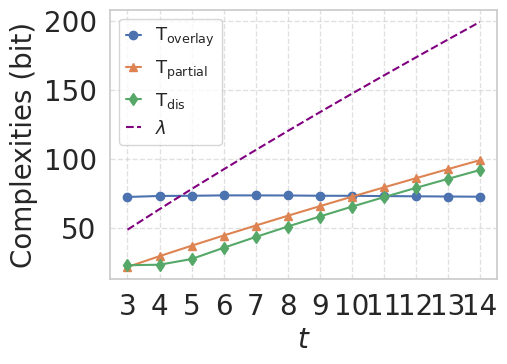

Write the Python code that produced this figure.
# %%
import math
import matplotlib.pyplot as plt
import seaborn as sns
sns.set_theme(style="whitegrid", font="Times New Roman",font_scale=1.4)
def calc_C(big,small):
    sum = 1
    if big<=small:
        return 1
    i = 0
    while i < small:
        sum *= big-i
        i += 1
    i = 1
    while i <= small:
        sum //= i
        i += 1
    return sum


from decimal import Decimal, getcontext


def exact_perm_prob(n, m, precision=60):
    getcontext().prec = precision
    getcontext().Emax = 999999
    getcontext().Emin = -999999

    result = Decimal(1)
    for i in range(m):
        term = Decimal(n - i) / Decimal(n)
        result *= term

    return result


def probability_no_duplicates(n, m):
    if m > n:
        return 0.0
    elif m == 1:
        return 1.0
    else:
        return exact_perm_prob(n,m)

def get_g_dup_prob(n,r,t):
    N = int(calc_C(n - r, t - 1))
    M = r
    res = probability_no_duplicates(N, M)
    dup = 1-res
    return dup


def main():

    logr = 17
    r = int(2**logr)

    plt.figure(figsize=(5,3.5))

    isd_list = []
    partial_list = []
    dup_list = []
    lambda_list = []

    t_values = [3,4,5,6,7,8,9,10,11,12,13,14]

    for t in t_values:
        n = r  # * 2
        r = int(0.99 * n)
        logr = math.log2(r)

        eps = 0.5 / 2**((0.25*logr-1)/t)


        g = int(math.log2(calc_C(n,t)))
        msg2 = (1 - 0.5 + eps) ** (g)
        msg2 = 1 / msg2
        msg2 *= n ** 3
        msg2 = math.log2(msg2)
        print(f"msg2={msg2}")


        # recover one
        if t%2==0:
            pr = calc_C(n//2,t//2)*calc_C(n//2,t//2) / calc_C(n,t)
            num = int(r*pr)
            distinguish = math.log2( g*calc_C(n//2,t//2)/math.sqrt(num) )
        else:
            pr = calc_C(n // 2, (t+1) // 2) * calc_C(n // 2, t // 2) / calc_C(n, t)
            num = int(r * pr)
            alpha = math.sqrt( (t+1)//2 /  (n//2-t//2)  / num )
            res = calc_C(n//2,(t+1)//2) * alpha
            distinguish = math.log2(g * res)


        # G dup
        dup = get_g_dup_prob(n,r,t)
        try:
            dup = math.log2(dup)
        except:
            dup = -100000


        print(f"duprob={dup}")
        dup = math.log2(n * g) - dup

        tmp_lambda = math.log2(calc_C(n,t))

        print(f"{t}\t{eps}\t{0.5-eps}\t{distinguish}\t{msg2}\t{dup}\t{tmp_lambda}")
        isd_list.append(msg2)
        partial_list.append(distinguish)
        dup_list.append(dup)
        lambda_list.append(tmp_lambda)

    plt.plot(t_values, isd_list, marker='o', label=r'$\text{T}_{\mathsf{overlay}}$')
    plt.plot(t_values, partial_list, marker='^', label=r'$\text{T}_{\mathsf{partial}}$')
    plt.plot(t_values, dup_list, marker='d', label=r'$\text{T}_{\mathsf{dis}}$')
    plt.plot(t_values, lambda_list, linestyle='--',color='purple', label=r'$\lambda$')


    plt.xlabel('$t$', fontsize=20)
    plt.ylabel('Complexities (bit)', fontsize=20)

    plt.legend(fontsize=13, loc='best', handlelength=0.8)
    plt.grid(True, linestyle='--', alpha=0.6)

    plt.xticks(range(int(min(t_values)), int(max(t_values)) + 1), fontsize=20)
    plt.yticks(fontsize=20)

    plt.savefig('llm_watermark_secrity_estim.pdf', bbox_inches='tight')
    plt.show()

if __name__ == '__main__':
    main()
